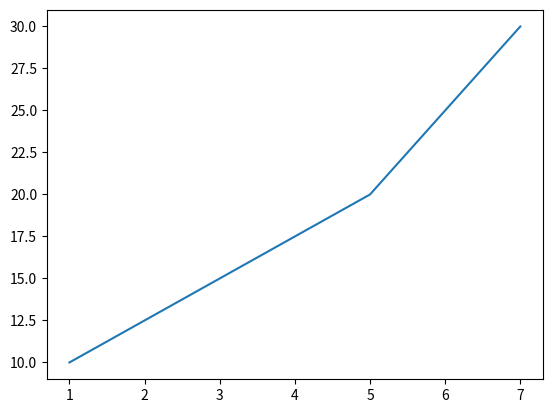

Source code (Python):
import matplotlib.pyplot as plt
import numpy as np

x = np.array([1,5,7])
y = np.array([10,20,30])

plt.plot(x, y)
plt.show()